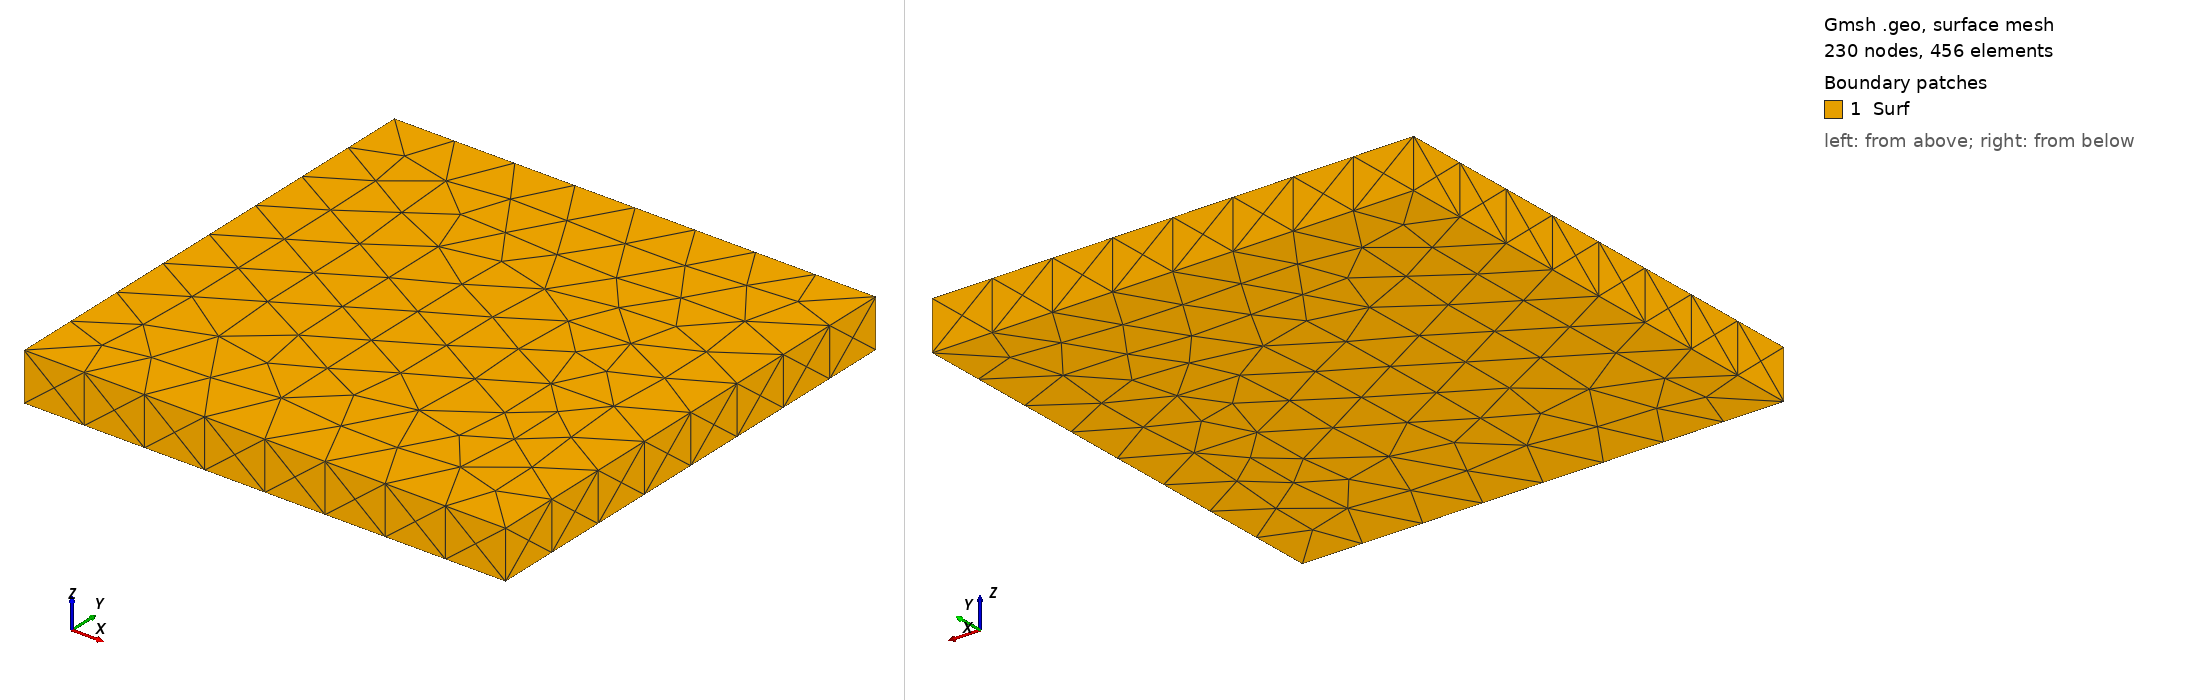

Gmsh geometry script, surface-meshed: 230 nodes, 456 surface elements. Boundary patches (legend numbers): 1 Surf. Left view from above one corner, right view from below the opposite corner. Legend entries are the model's physical surfaces. The drawing asked Gmsh for element sizes between 1% and 20% of the model's largest extent; the script's own settings can give other sizes.

=== plane.geo (drawn) ===
// Gmsh project created on Sat Mar 30 18:10:21 2024
SetFactory("OpenCASCADE");
//+
Box(1) = {0, 0, 0, 1, 1, 0.1};
//+
Physical Volume("Vol", 13) = {1};
//+
Physical Surface("Surf", 14) = {6, 5, 2, 3, 1, 4};
